Run: headless pygame with SDL's dummy video driver; simulated clock (each Clock.tick advances the game by its frame time, no real sleeping); random seed 0; keys injected as events and as key.get_pressed() state; no mouse input.
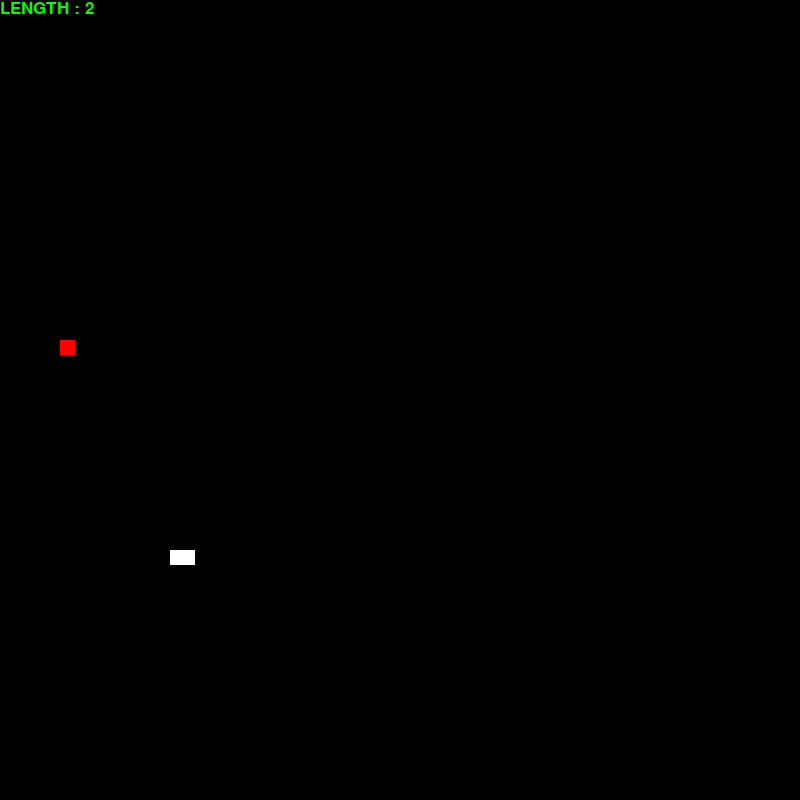
Frame 1 of 4 · flips 1–60 · no input
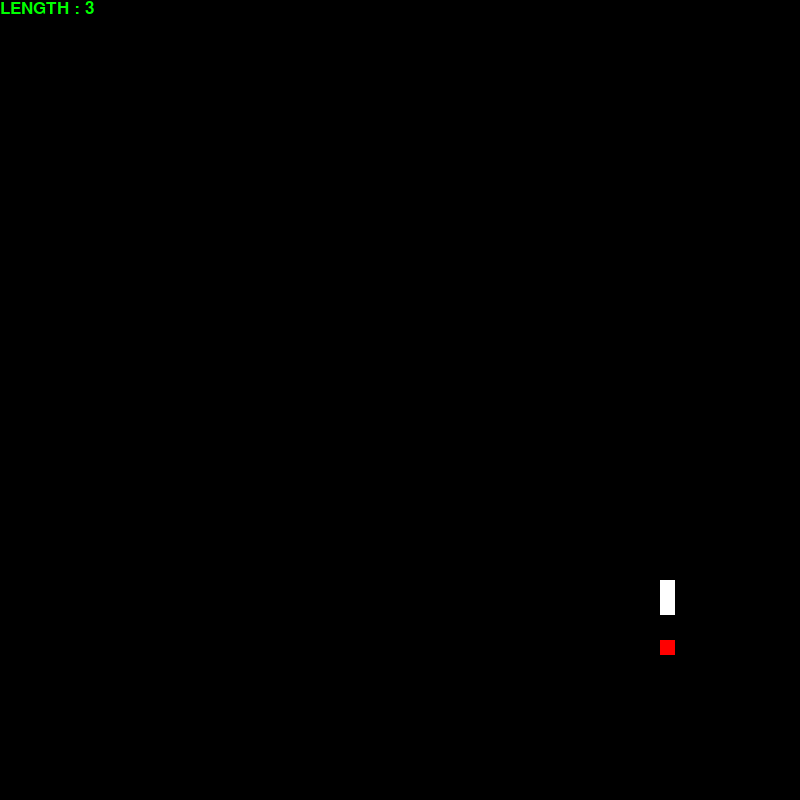
Frame 2 of 4 · flips 61–180 · tapped SPACE, RETURN · held RIGHT (→), D
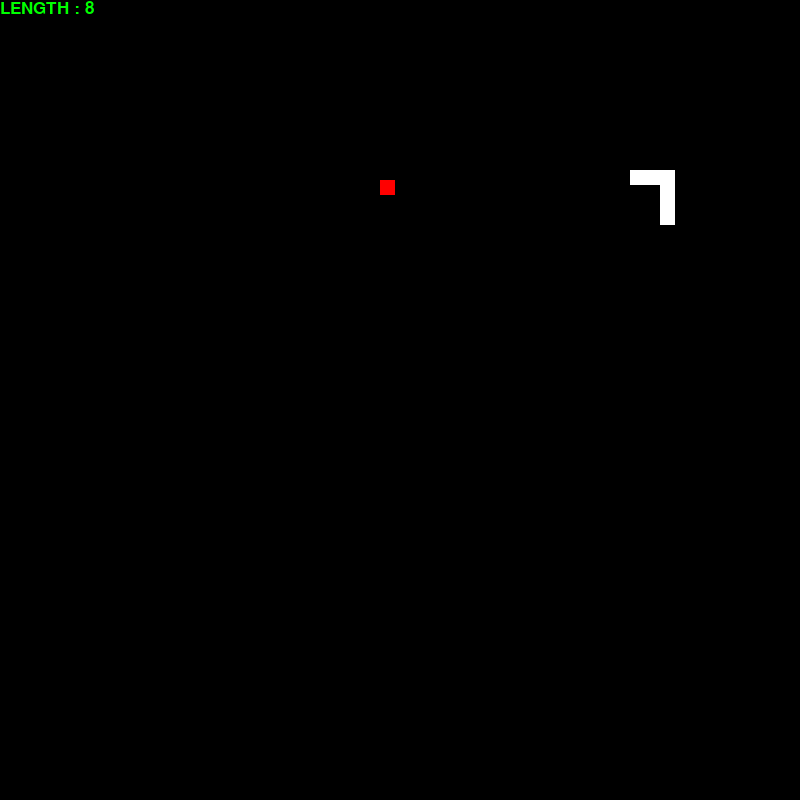
Frame 3 of 4 · flips 181–300 · held DOWN (↓), S
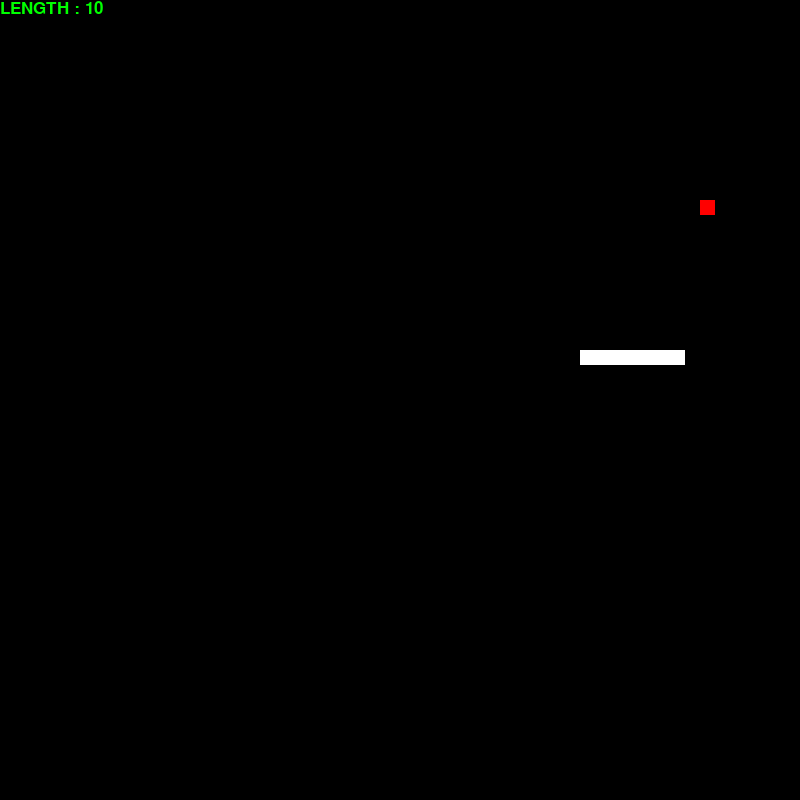
Frame 4 of 4 · flips 301–420 · held LEFT (←), A, UP (↑), W

The pygame program that drew these frames:

# Python Snek Game 
import pygame
import random
import time

#PYGAME VARIABLES
width=800
height=800

#COLORS
white=(255,255,255)
black=(0,0,0)
greeen=(0,255,0)
red=(255,0,0)

pygame.init()
window = pygame.display.set_mode((width,height))
clock = pygame.time.Clock()
font_style = pygame.font.SysFont('monospace',30)
score_font = pygame.font.SysFont('monospace',25)
pygame.display.update()

def rand_food_spawn():
    global food_x
    global food_y
    food_x=random.randrange(snake_head_size,width-snake_head_size,snake_head_size)
    food_y=random.randrange(snake_head_size,height-snake_head_size,snake_head_size)
    
def draw_snake(snake_Head,snake_body):
    for body in snake_body:
        pygame.draw.rect(window,white,[body[0],body[1],snake_Head,snake_Head])
        
def show_score():
    sco = score_font.render(f'LENGTH : {length_snake}',True,greeen)
    window.blit(sco,[0,0])
    
def Exit_Menu():
    sco = score_font.render(f'LENGTH : {length_snake}       GAME OVER',True,greeen)
    window.blit(sco,[0,0])
    pygame.display.update()
    time.sleep(2)
    _exit=True
    while _exit:
        window.fill(black)
        GO = font_style.render('  GAME OVER   ',True,greeen)
        T1 = font_style.render('PLAY AGAIN : P',True,greeen)
        T2 = font_style.render('   EXIT    : X',True,greeen)
        window.blit(GO,[110,180])
        window.blit(T1,[110,220])
        window.blit(T2,[110,260])
        # Pygame events
        for event in pygame.event.get():
            # Check for exit
            if event.type == pygame.QUIT:
                exit()
            if event.type == pygame.KEYDOWN:
                if event.key == pygame.K_p:
                    play_game()
                elif event.key == pygame.K_x:
                    exit()
        pygame.display.update()
    
def play_game():
    global snake_head_size
    snake_head_size=20
    # Food Variables
    global food_x
    global food_y
    
    food_x=random.randrange(snake_head_size,width-snake_head_size,snake_head_size)
    food_y=random.randrange(snake_head_size,height-snake_head_size,snake_head_size)
    
    #SNAKE VARIABLES
    direction='STOP'
    #snake_head_size=10

    x_move=0
    y_move=0

    x_pos=width/2
    y_pos=height/2

    speed=10

    snake_body=[]
    global length_snake
    length_snake=1
    
    Running=True
    while Running:
        window.fill(black)
        
        # Pygame events
        for event in pygame.event.get():
            # Check for exit
            if event.type == pygame.QUIT:
                Exit_Menu()
                
            '''
            # Check for keypresses and move
            if event.type == pygame.KEYDOWN:
                if event.key == pygame.K_a and direction!='RIGHT':
                    direction='LEFT'
                    x_move=-speed
                    y_move=0
                if event.key == pygame.K_d and direction!='LEFT':
                    direction='RIGHT'
                    x_move=speed
                    y_move=0
                if event.key == pygame.K_w and direction!='DOWN':
                    direction='UP'
                    y_move=-speed 
                    x_move=0
                if event.key == pygame.K_s and direction!='UP':
                    direction='DOWN'
                    y_move=speed
                    x_move=0'''
                    
            
                    
        
        
        # Check if head collided with food
        if x_pos == food_x and y_pos ==  food_y:
            print('>>> ATE FOOD')
            length_snake+=1
            rand_food_spawn()
            
        x_pos += x_move
        y_pos += y_move
        
        # Make the snake body
        snake_head=[]
        snake_head.append(x_pos)
        snake_head.append(y_pos)
        snake_body.append(snake_head)
        
 
            
        # Auto move
        if x_pos < food_x and direction != 'LEFT':
            x_move=speed
            y_move=0
        if x_pos > food_x and direction != 'RIGHT':
            x_move=-speed
            y_move=0
                
        if x_pos == food_x:
            x_move=0
            if y_pos < food_y and direction != 'UP':
                y_move=speed
                            
            if y_pos > food_y and direction != 'DOWN':
                y_move=-speed
        
        # Check if out of boundary
        if x_pos<=0 or x_pos>=width or y_pos<=0 or y_pos>=height:
            Exit_Menu()
            print('>>> OUT OF BOUNDARY')
        
        if len(snake_body) > length_snake:
            del snake_body[0]
            
        #Check collisions with the body
        for body in snake_body[:-1]:
            if body == snake_head :
                print('>>> ATE YOURSELF')
                play_game()
                
                
        draw_snake(snake_head_size-5,snake_body)
        pygame.draw.rect(window,red,[food_x,food_y,snake_head_size-5,snake_head_size-5])#draws food
        show_score()# displays the score
        pygame.display.update()
        
        clock.tick(50)

play_game()
    
pygame.quit()
quit()
